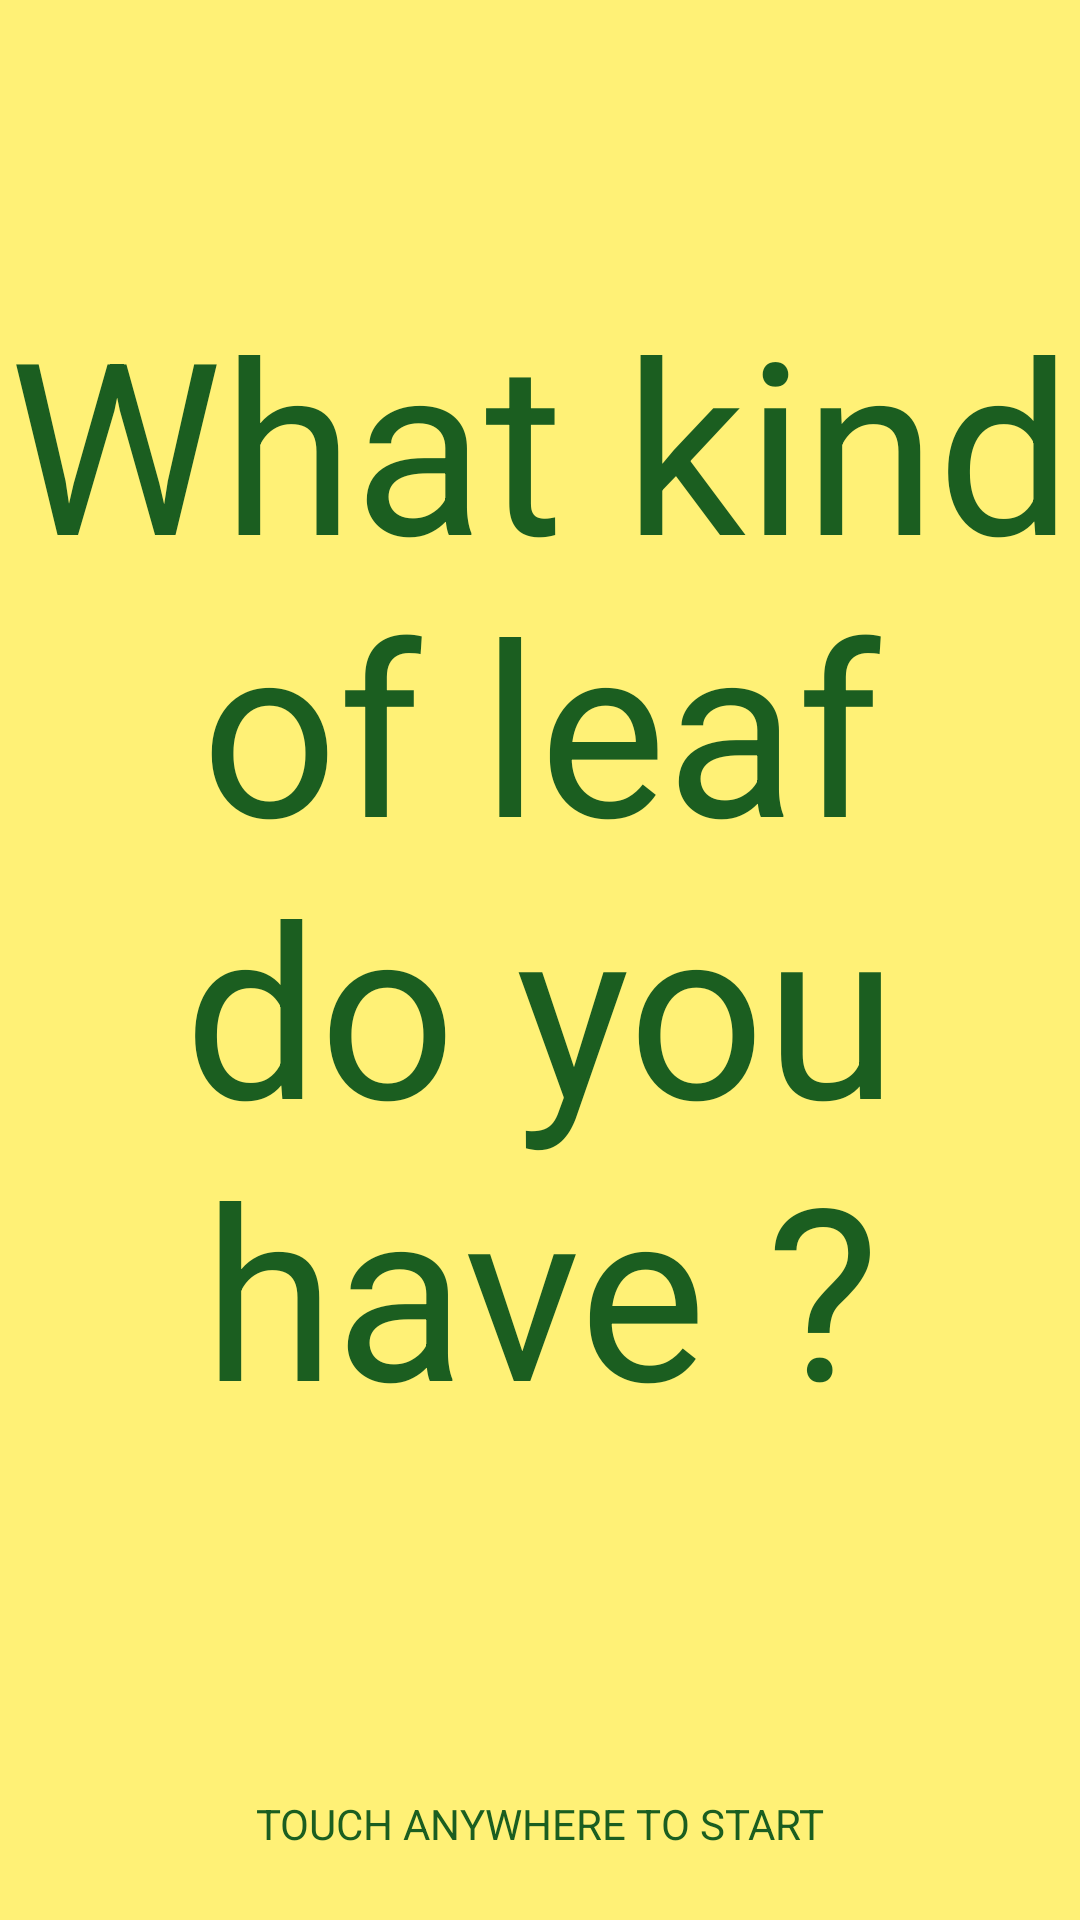

This screen was rendered from an Android layout file. Write that file and the resources it references.
<!-- AndroidManifest.xml: activity theme android:Theme.NoTitleBar -->
<!-- res/layout/activity_main.xml -->
<?xml version="1.0" encoding="utf-8"?>
<LinearLayout 
    xmlns:android="http://schemas.android.com/apk/res/android"
    xmlns:tools="http://schemas.android.com/tools"
    android:layout_width="match_parent"
    android:layout_height="match_parent"
    android:layout_gravity="center" 
    android:background="@color/yellow"
    android:orientation="vertical"
    tools:context=".MainActivity">
    
     <TextView 
        android:id="@+id/text1"
       	android:layout_width="match_parent"
     	android:layout_height="0dip"    
     	android:layout_weight="0.9" 	
     	android:text="@string/first_question"
     	android:textSize="80sp"
     	android:textColor="@color/darkgreen"     	
     	android:gravity="center"
     	android:clickable="true"
     	android:onClick="goToActivity">
     </TextView>
     
     <TextView 
        android:id="@+id/text2"
       	android:layout_width="match_parent"
     	android:layout_height="0dip"    
     	android:layout_weight="0.1" 	
     	android:text="TOUCH ANYWHERE TO START"     	
     	android:textColor="@color/darkgreen"     	
     	android:gravity="center"
     	android:clickable="true"
     	android:onClick="goToActivity">
     </TextView>

</LinearLayout>
<!-- resources referenced by this layout -->
<resources>
  <color name="darkgreen">#1B5E20</color>
  <color name="yellow">#FFF176</color>
  <string name="first_question">What kind of leaf do you have ? </string>
</resources>
